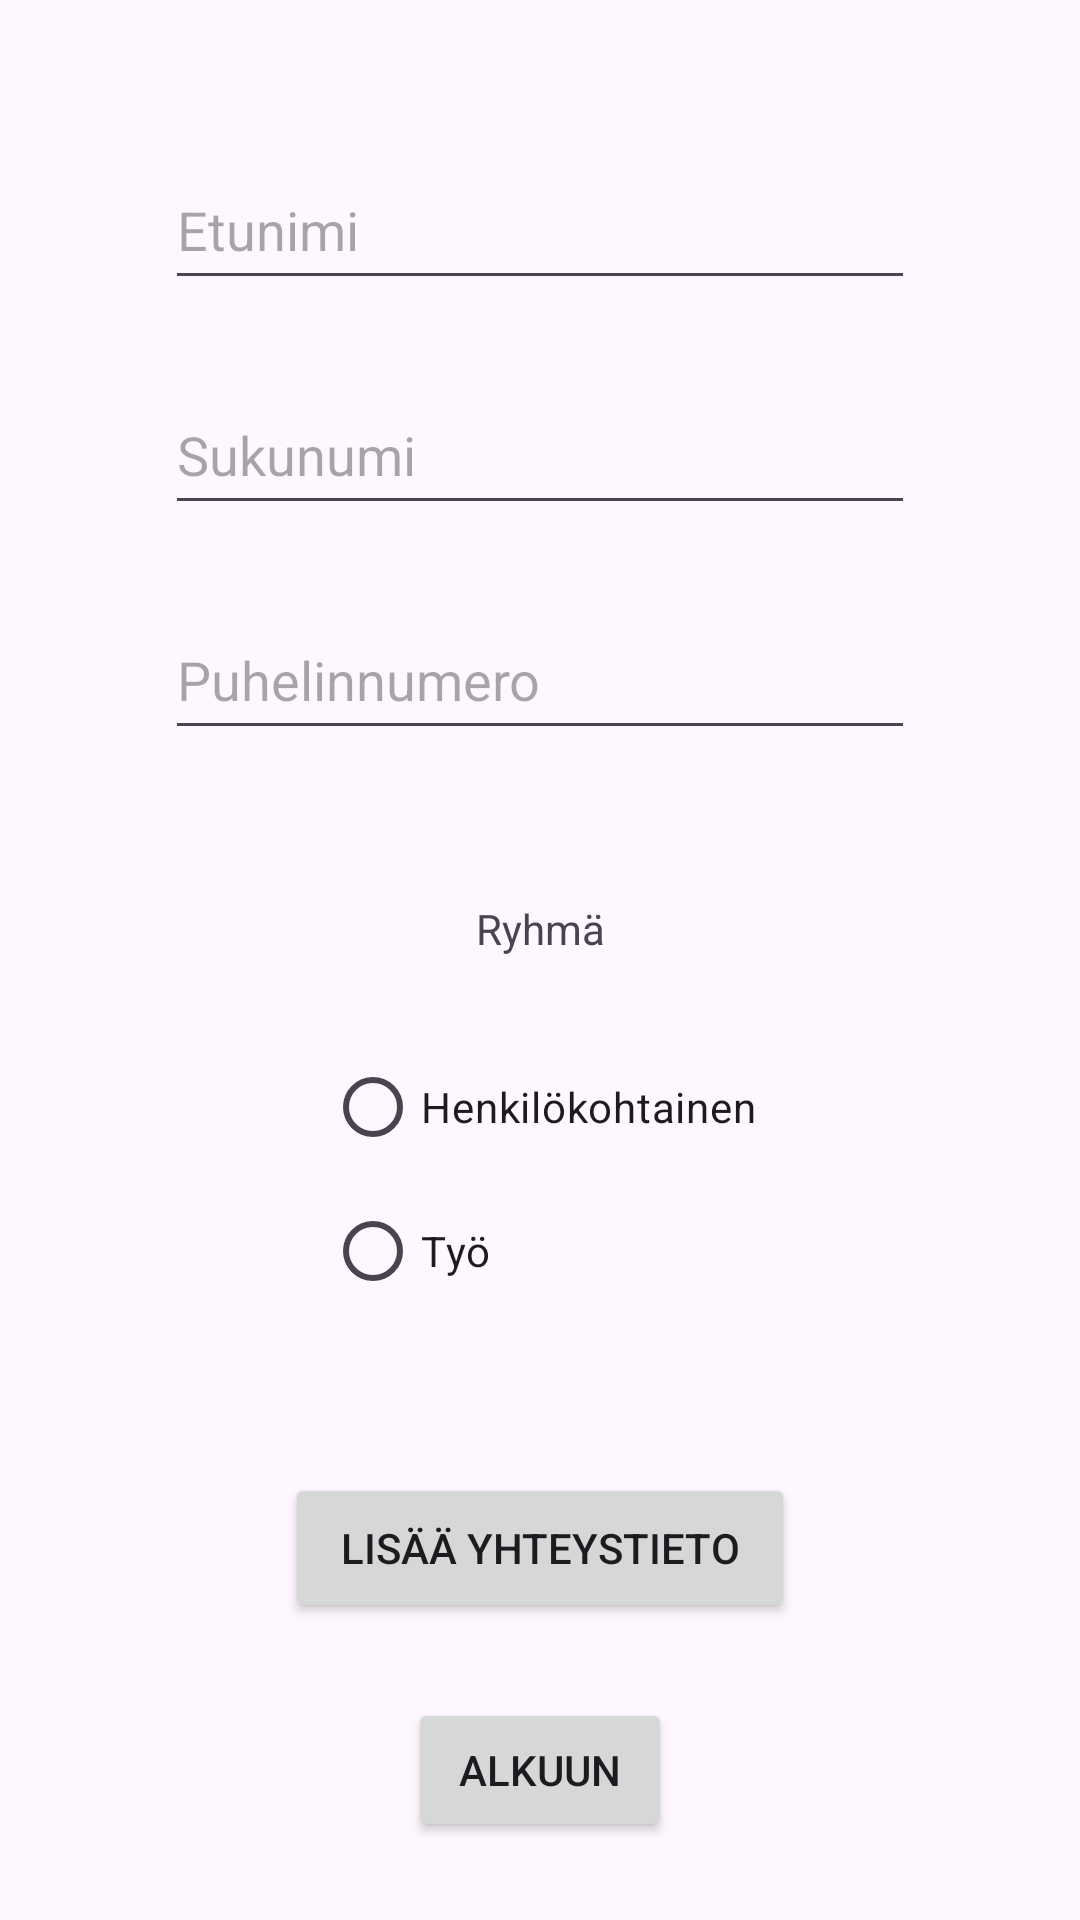

Layout XML and referenced resources for this Android screen:
<!-- AndroidManifest.xml: application theme Theme.V11t1 -->
<!-- res/layout/activity_add_contact.xml -->
<?xml version="1.0" encoding="utf-8"?>
<androidx.constraintlayout.widget.ConstraintLayout xmlns:android="http://schemas.android.com/apk/res/android"
    xmlns:app="http://schemas.android.com/apk/res-auto"
    xmlns:tools="http://schemas.android.com/tools"
    android:id="@+id/main"
    android:layout_width="match_parent"
    android:layout_height="match_parent"
    tools:context=".AddContactActivity">

    <EditText
        android:id="@+id/FirstNameEdit"
        android:layout_width="250dp"
        android:layout_height="50dp"
        android:layout_marginTop="50dp"
        android:ems="10"
        android:hint="Etunimi"
        android:inputType="text"
        app:layout_constraintEnd_toEndOf="parent"
        app:layout_constraintStart_toStartOf="parent"
        app:layout_constraintTop_toTopOf="parent" />

    <EditText
        android:id="@+id/LastNameEdit"
        android:layout_width="250dp"
        android:layout_height="50dp"
        android:layout_marginTop="25dp"
        android:ems="10"
        android:hint="Sukunumi"
        android:inputType="text"
        app:layout_constraintEnd_toEndOf="parent"
        app:layout_constraintStart_toStartOf="parent"
        app:layout_constraintTop_toBottomOf="@+id/FirstNameEdit" />

    <EditText
        android:id="@+id/PhoneNumberEdit"
        android:layout_width="250dp"
        android:layout_height="50dp"
        android:layout_marginTop="25dp"
        android:ems="10"
        android:hint="Puhelinnumero"
        android:inputType="text"
        app:layout_constraintEnd_toEndOf="parent"
        app:layout_constraintStart_toStartOf="parent"
        app:layout_constraintTop_toBottomOf="@+id/LastNameEdit" />

    <TextView
        android:id="@+id/textView"
        android:layout_width="100dp"
        android:layout_height="20dp"
        android:layout_marginTop="50dp"
        android:text="Ryhmä"
        android:textAlignment="center"
        app:layout_constraintEnd_toEndOf="parent"
        app:layout_constraintStart_toStartOf="parent"
        app:layout_constraintTop_toBottomOf="@+id/PhoneNumberEdit" />

    <RadioGroup
        android:id="@+id/ContactTypeRadioGroup"
        android:layout_width="wrap_content"
        android:layout_height="wrap_content"
        android:layout_marginTop="25dp"
        app:layout_constraintEnd_toEndOf="parent"
        app:layout_constraintStart_toStartOf="parent"
        app:layout_constraintTop_toBottomOf="@+id/textView">

        <RadioButton
            android:id="@+id/PersonalRadioButton"
            android:layout_width="match_parent"
            android:layout_height="wrap_content"
            android:text="Henkilökohtainen" />

        <RadioButton
            android:id="@+id/WorkRadioButton"
            android:layout_width="match_parent"
            android:layout_height="wrap_content"
            android:text="Työ" />
    </RadioGroup>

    <Button
        android:id="@+id/AddContactButton"
        android:layout_width="170dp"
        android:layout_height="50dp"
        android:layout_marginTop="50dp"
        android:onClick="addContact"
        android:text="Lisää yhteystieto"
        app:layout_constraintEnd_toEndOf="parent"
        app:layout_constraintStart_toStartOf="parent"
        app:layout_constraintTop_toBottomOf="@+id/ContactTypeRadioGroup" />

    <Button
        android:id="@+id/BackToMenuButton"
        android:layout_width="wrap_content"
        android:layout_height="wrap_content"
        android:layout_marginTop="25dp"
        android:onClick="openMainActivity"
        android:text="Alkuun"
        app:layout_constraintEnd_toEndOf="parent"
        app:layout_constraintStart_toStartOf="parent"
        app:layout_constraintTop_toBottomOf="@+id/AddContactButton" />

</androidx.constraintlayout.widget.ConstraintLayout>
<!-- resources referenced by this layout -->
<resources>
  <style name="Theme.V11t1" parent="Base.Theme.V11t1" />
  <style name="Base.Theme.V11t1" parent="Theme.Material3.DayNight.NoActionBar">
          
          
      </style>
</resources>
